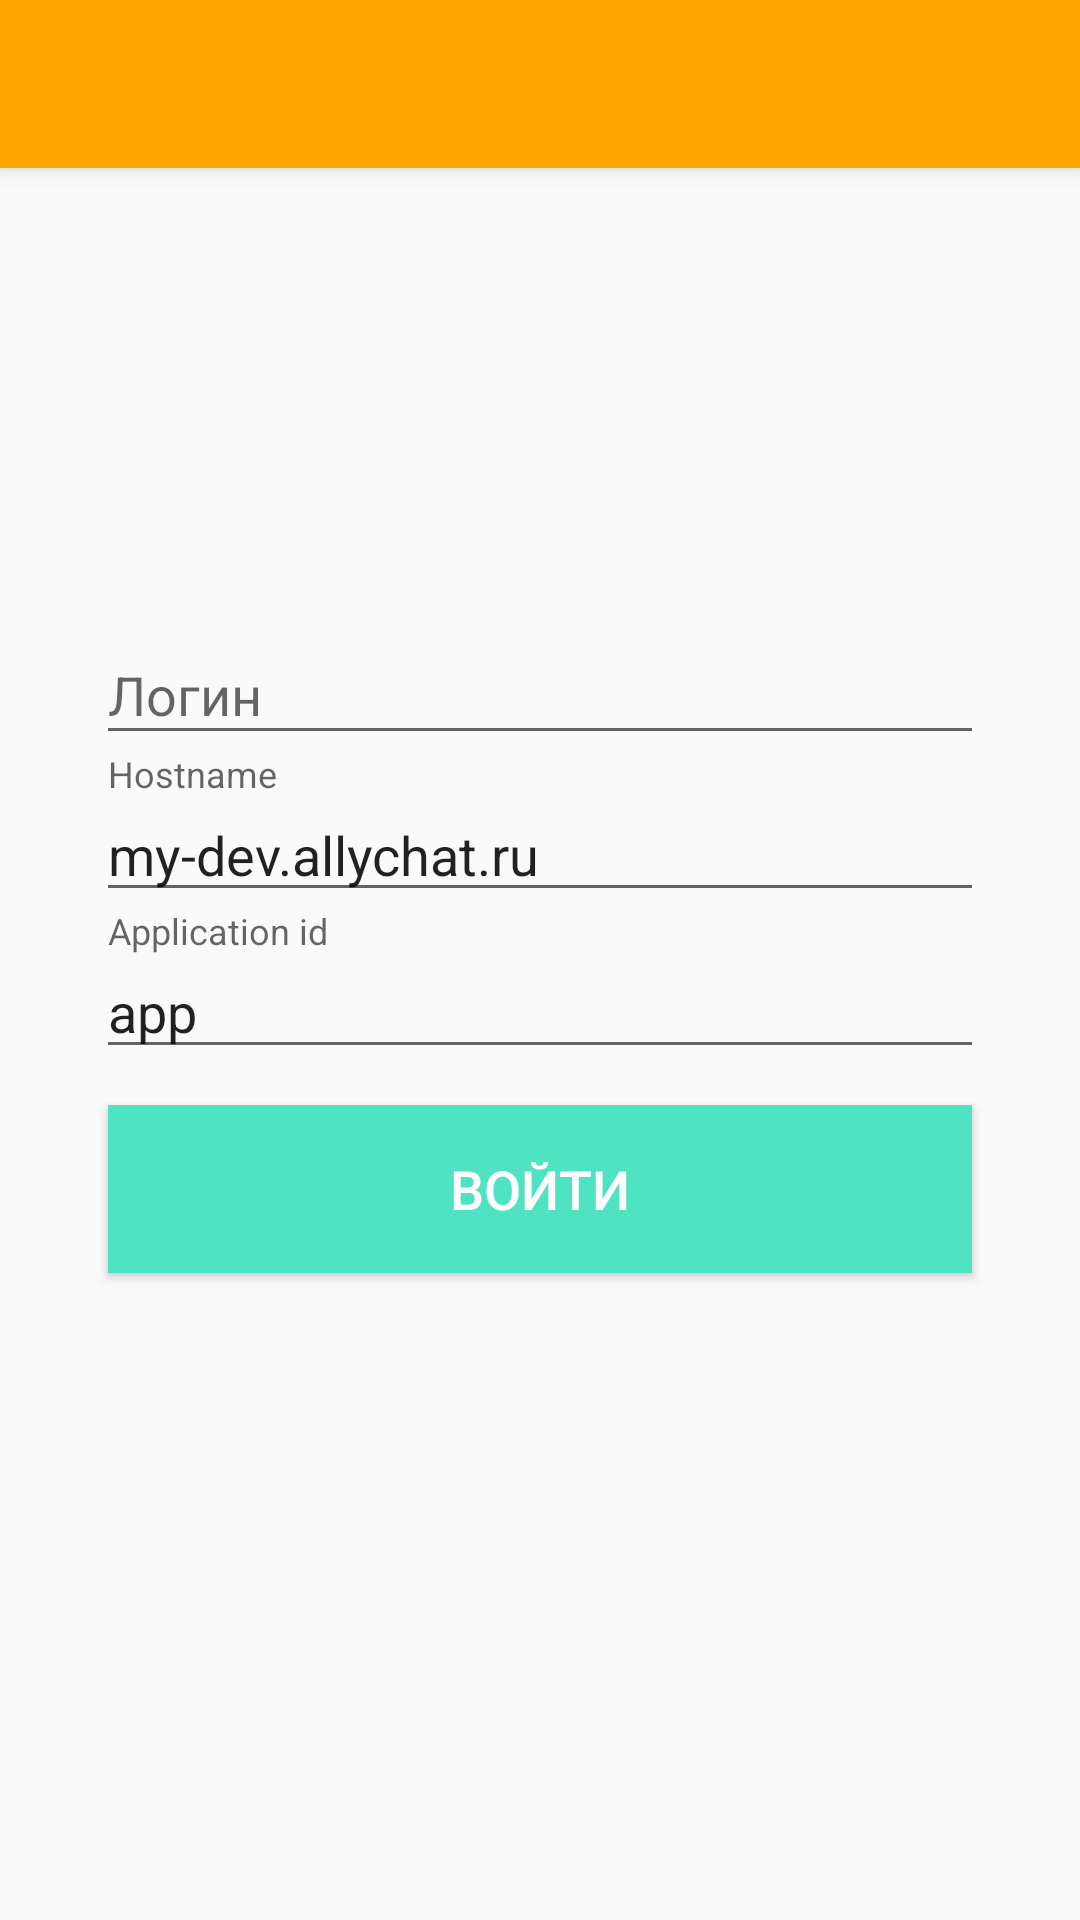

Here is an Android app screen rendered from its layout file. Give the layout XML and the strings, colors and styles it references.
<!-- AndroidManifest.xml: application theme AppTheme -->
<!-- res/layout/activity_login.xml -->
<?xml version="1.0" encoding="utf-8"?>
<FrameLayout
    xmlns:android="http://schemas.android.com/apk/res/android"
    android:layout_width="match_parent"
    android:layout_height="match_parent"
    android:clipToPadding="false"
    android:orientation="vertical">

    <include layout="@layout/include_toolbar"/>


    <LinearLayout
        android:layout_width="match_parent"
        android:layout_height="wrap_content"
        android:layout_gravity="center"
        android:layout_marginLeft="32dp"
        android:layout_marginRight="32dp"
        android:orientation="vertical">

        <android.support.design.widget.TextInputLayout
            android:id="@+id/login_text_input_layout"
            android:layout_width="match_parent"
            android:layout_height="wrap_content"
            android:visibility="visible">

            <android.support.v7.widget.AppCompatEditText
                android:id="@+id/login"
                android:layout_width="match_parent"
                android:layout_height="wrap_content"
                android:hint="@string/login_hint"/>
        </android.support.design.widget.TextInputLayout>

        <android.support.design.widget.TextInputLayout
                android:id="@+id/hostname_input_layout"
                android:layout_width="match_parent"
                android:layout_height="wrap_content"
                android:visibility="visible">

            <android.support.v7.widget.AppCompatEditText
                    android:id="@+id/hostname"
                    android:text="my-dev.example.ru"
                    android:layout_width="match_parent"
                    android:layout_height="wrap_content"
                    android:hint="Hostname"/>
        </android.support.design.widget.TextInputLayout>

        <android.support.design.widget.TextInputLayout
                android:id="@+id/appid_input_layout"
                android:layout_width="match_parent"
                android:layout_height="wrap_content"
                android:visibility="visible">

            <android.support.v7.widget.AppCompatEditText
                    android:id="@+id/appid"
                    android:text="app"
                    android:layout_width="match_parent"
                    android:layout_height="wrap_content"
                    android:hint="Application id"/>
        </android.support.design.widget.TextInputLayout>

        <Button
            android:id="@+id/login_button"
            style="@style/OpaqueButton.Aquamarine"
            android:layout_width="match_parent"
            android:layout_height="wrap_content"
            android:layout_marginLeft="4dp"
            android:layout_marginRight="4dp"
            android:layout_marginTop="12dp"
            android:layout_marginBottom="16dp"
            android:text="@string/login_button"/>

    </LinearLayout>


</FrameLayout>
<!-- res/layout/include_toolbar.xml (included above) -->
<?xml version="1.0" encoding="utf-8"?>
<android.support.v7.widget.Toolbar
    android:id="@+id/toolbar"
    xmlns:android="http://schemas.android.com/apk/res/android"
    xmlns:app="http://schemas.android.com/apk/res-auto"
    xmlns:tools="http://schemas.android.com/tools"
    android:layout_width="match_parent"
    android:layout_height="?attr/actionBarSize"
    android:background="?attr/colorPrimary"
    app:theme="@style/ThemeOverlay.AppCompat.Dark.ActionBar"
    tools:elevation="4dp"/>
<!-- resources referenced by this layout -->
<resources>
  <string name="login_button">Войти</string>
  <string name="login_hint">Логин</string>
  <style name="OpaqueButton.Aquamarine">
          <item name="android:background">@drawable/aquamarine_button_selector</item>
          <item name="android:textColor">@android:color/white</item>
      </style>
  <style name="AppTheme" parent="Theme.AppCompat.Light.NoActionBar">
          
          <item name="colorPrimary">@color/colorPrimary</item>
          <item name="colorPrimaryDark">@color/colorPrimaryDark</item>
          <item name="colorAccent">@color/colorAccent</item>
      </style>
  <!-- drawable aquamarine_button_selector (drawable) -->
  <?xml version="1.0" encoding="utf-8"?>
  <selector xmlns:android="http://schemas.android.com/apk/res/android">
      <item android:drawable="@color/aquamarine_dark" android:state_pressed="true"/>
      <item android:drawable="@color/aquamarine_80" android:state_enabled="false"/>
      <item android:drawable="@color/aquamarine"/>
  </selector>
  <color name="colorPrimary">#ffa400</color>
  <color name="colorPrimaryDark">#ca821e</color>
  <color name="colorAccent">#FF4081</color>
  <color name="aquamarine_dark">#40b59b</color>
  <color name="aquamarine_80">#cc50e3c2</color>
  <color name="aquamarine">#50e3c2</color>
</resources>
